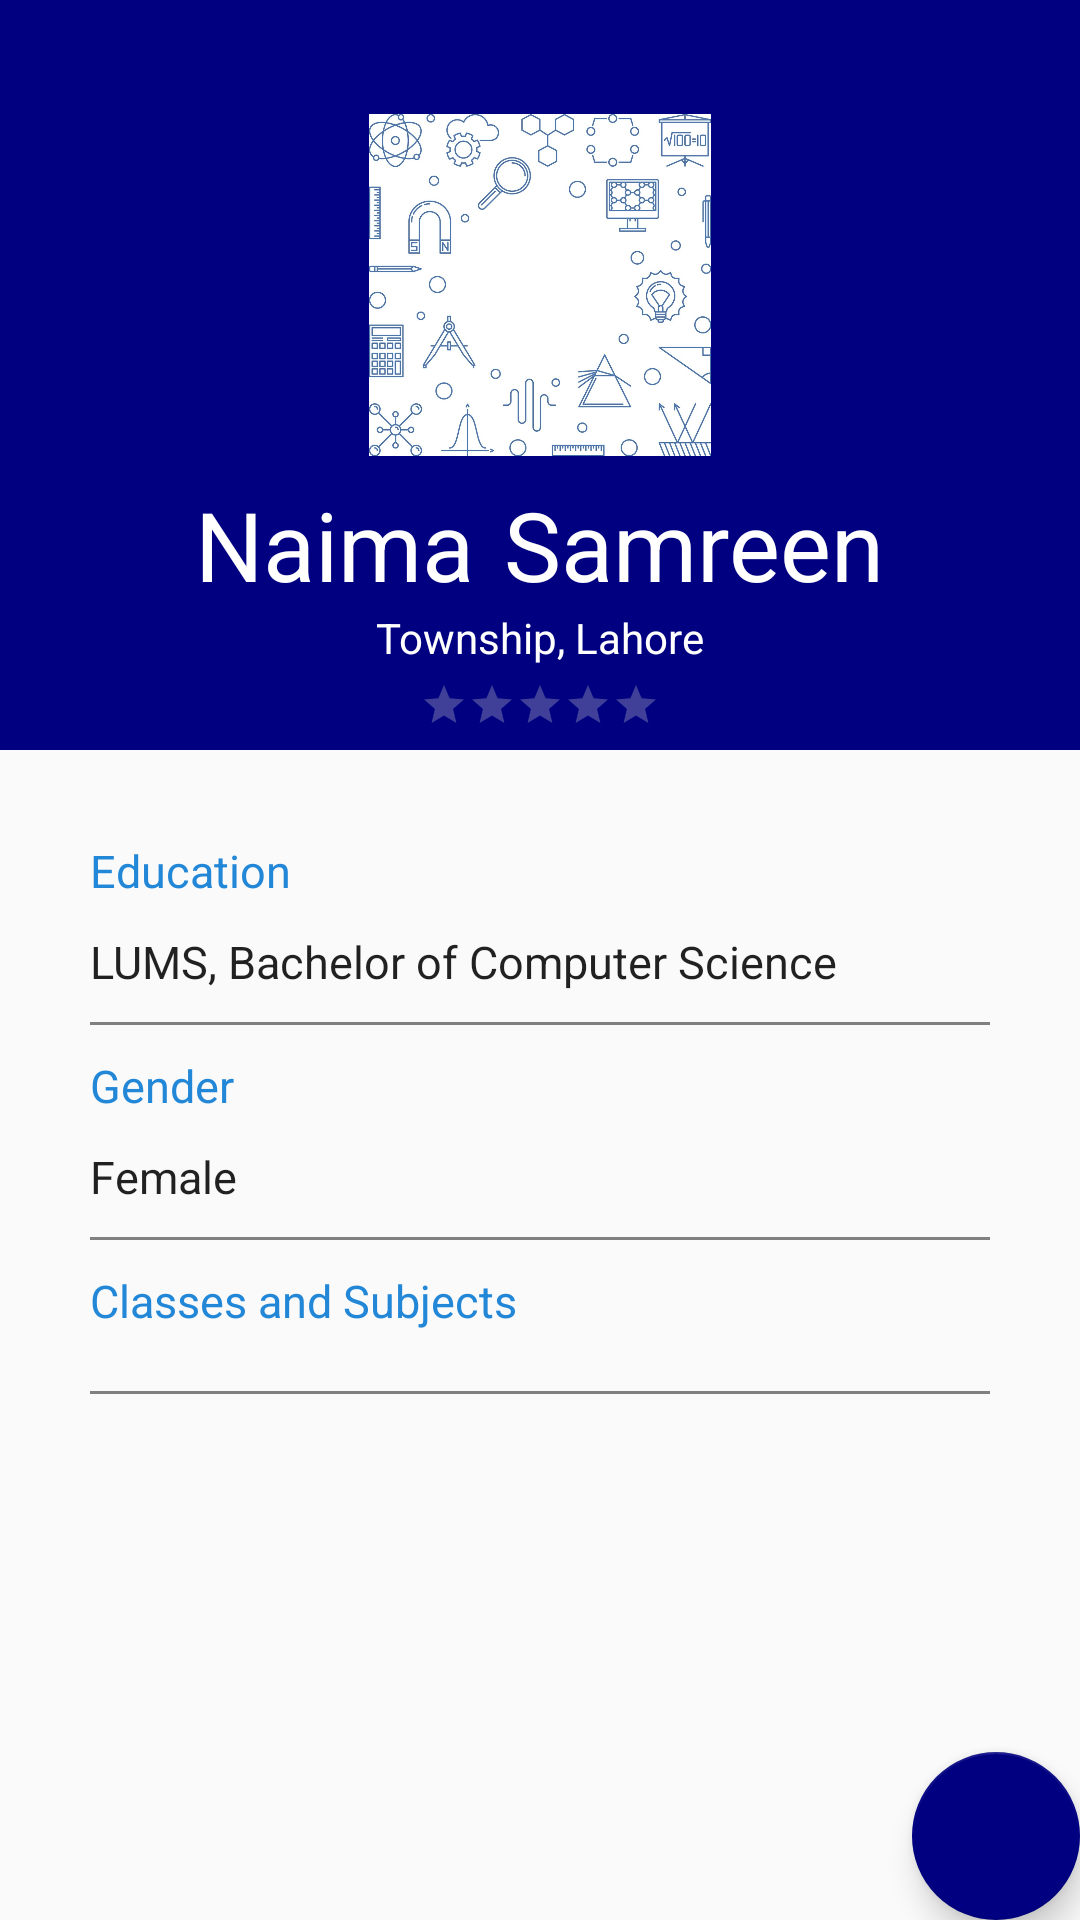

Here is an Android app screen rendered from its layout file. Give the layout XML and the strings, colors and styles it references.
<!-- AndroidManifest.xml: application theme AppTheme -->
<!-- res/layout/activity_tutor_search_profile.xml -->
<?xml version="1.0" encoding="utf-8"?>
<RelativeLayout xmlns:android="http://schemas.android.com/apk/res/android"
    xmlns:tools="http://schemas.android.com/tools"
    android:layout_width="match_parent"
    android:layout_height="match_parent"
    android:orientation="vertical"
    tools:context=".TutorSearchProfileActivity">

    <RelativeLayout
        android:layout_width="match_parent"
        android:id="@+id/rel"
        android:background="@color/navy"
        android:layout_height="250dp">
        <RelativeLayout
            android:id="@+id/imagTutor"
            android:layout_marginTop="30dp"
            android:layout_width="wrap_content"
            android:layout_centerHorizontal="true"
            android:layout_height="wrap_content">

            <ImageView
                android:id="@+id/imageTutor"
                android:layout_width="120dp"
                android:layout_height="120dp"
                android:layout_margin="5dp"
                android:padding="3dp"
                android:src="@drawable/ye"
                android:adjustViewBounds="true"
                android:scaleType="centerInside"/>
        </RelativeLayout>
        <LinearLayout
            android:id="@+id/lin"
            android:layout_width="wrap_content"
            android:layout_height="wrap_content"
            android:layout_below="@id/imagTutor"
            android:layout_centerInParent="true">
            <TextView
                android:id="@+id/fname"
                android:layout_width="wrap_content"
                android:layout_height="wrap_content"
                android:text="Naima"
                android:paddingRight="10dp"
                android:textColor="@color/white"
                android:textSize="32sp"
                android:textAppearance="@style/Base.TextAppearance.AppCompat.Large"/>
            <TextView
                android:id="@+id/lname"
                android:layout_width="wrap_content"
                android:layout_height="wrap_content"
                android:text="Samreen"
                android:layout_toRightOf="@id/fname"
                android:textColor="@color/white"
                android:textSize="32sp"
                android:textAppearance="@style/Base.TextAppearance.AppCompat.Large"/>

        </LinearLayout>
        <LinearLayout
            android:layout_width="wrap_content"
            android:layout_height="wrap_content"
            android:layout_below="@id/lin"
            android:layout_centerInParent="true"
            android:id="@+id/lin2">
            <TextView
                android:id="@+id/location"
                android:layout_width="wrap_content"
                android:layout_height="wrap_content"
                android:text="Township, Lahore"
                android:textColor="@color/white"
                android:textSize="14sp"
                android:textAppearance="@style/Base.TextAppearance.AppCompat.Large"/>

        </LinearLayout>
        <LinearLayout
            android:layout_width="wrap_content"
            android:layout_height="wrap_content"
            android:layout_below="@id/lin2"
            android:layout_centerInParent="true"
            android:id="@+id/lin3">
           <RatingBar
                android:id="@+id/ratingBar"
                android:layout_marginTop="5dp"
                android:layout_width="wrap_content"
                android:layout_height="wrap_content"
                style="@style/Widget.AppCompat.RatingBar.Small"
                android:isIndicator="true"
                android:numStars="5"
                android:stepSize="0.5"
                android:theme="@style/RatingBar"/>

        </LinearLayout>

    </RelativeLayout>

    <RelativeLayout
        android:layout_width="match_parent"
        android:layout_marginTop="10dp"
        android:layout_height="match_parent"
        android:layout_below="@id/rel">
        <LinearLayout
            android:layout_width="match_parent"
            android:layout_marginTop="20dp"
            android:layout_marginLeft="30dp"
            android:layout_marginRight="30dp"
            android:layout_height="wrap_content"
            android:orientation="vertical">
            <LinearLayout
                android:layout_width="match_parent"
                android:layout_height="wrap_content"
                android:orientation="vertical">
                <TextView
                    android:layout_width="wrap_content"
                    android:layout_height="wrap_content"
                    android:text="Education"
                    android:textColor="@color/gradEnd"
                    android:textSize="15sp"
                    android:textAppearance="@style/Base.TextAppearance.AppCompat.Large"/>
                <TextView
                    android:id="@+id/institution"
                    android:layout_width="wrap_content"
                    android:layout_height="wrap_content"
                    android:layout_marginTop="10dp"
                    android:text="LUMS, Bachelor of Computer Science"
                    android:textSize="15sp"
                    android:textAppearance="@style/Base.TextAppearance.AppCompat.Large"/>
                <View
                    android:layout_width="match_parent"
                    android:layout_height="1dp"
                    android:layout_marginTop="10dp"
                    android:background="@color/hel"/>


            </LinearLayout>

            <LinearLayout
                android:layout_width="match_parent"
                android:layout_height="wrap_content"
                android:orientation="vertical">
                <TextView
                    android:layout_width="wrap_content"
                    android:layout_height="wrap_content"
                    android:text="Gender"
                    android:layout_marginTop="10dp"
                    android:textColor="@color/gradEnd"
                    android:textSize="15sp"
                    android:textAppearance="@style/Base.TextAppearance.AppCompat.Large"/>
                <TextView
                    android:id="@+id/gender"
                    android:layout_marginTop="10dp"
                    android:layout_width="match_parent"
                    android:layout_height="wrap_content"
                    android:text="Female"
                    android:textSize="15sp"
                    android:textAppearance="@style/Base.TextAppearance.AppCompat.Large"/>

                <View
                    android:layout_width="match_parent"
                    android:layout_height="1dp"
                    android:layout_marginTop="10dp"
                    android:background="@color/hel"/>

            </LinearLayout>


            <LinearLayout
                android:layout_width="match_parent"
                android:layout_marginTop="10dp"
                android:layout_height="wrap_content"
                android:orientation="vertical">
                <TextView
                    android:layout_width="wrap_content"
                    android:layout_height="wrap_content"
                    android:text="Classes and Subjects"
                    android:textColor="@color/gradEnd"
                    android:textSize="15sp"
                    android:textAppearance="@style/Base.TextAppearance.AppCompat.Large"/>

                <ListView
                    android:id="@+id/sub_list"
                    android:layout_marginTop="10dp"
                    android:layout_width="match_parent"
                    android:layout_height="wrap_content" >
                </ListView>

                <View
                    android:layout_width="match_parent"
                    android:layout_height="1dp"
                    android:layout_marginTop="10dp"
                    android:background="@color/hel"/>
            </LinearLayout>

        </LinearLayout>

    </RelativeLayout>
    <RelativeLayout
        android:layout_width="wrap_content"
        android:layout_height="wrap_content"
        xmlns:app="http://schemas.android.com/apk/res-auto">

        <com.google.android.material.floatingactionbutton.FloatingActionButton
            android:id="@+id/fab"
            android:layout_width="wrap_content"
            android:layout_height="wrap_content"
            android:layout_alignParentEnd="true"
            android:layout_alignParentBottom="true"
            android:padding="8dp"
            app:backgroundTint="@color/navy"
            android:src="@drawable/baseline_call" />

    </RelativeLayout>
</RelativeLayout>
<!-- resources referenced by this layout -->
<resources>
  <color name="gradEnd">#2387D8</color>
  <color name="hel">#808080</color>
  <color name="navy">#000080</color>
  <color name="white">#FFFFFF</color>
  <!-- drawable ye: jpg bitmap (drawable, 189489 bytes) -->
  <style name="RatingBar" parent="Theme.AppCompat">
          <item name="colorControlNormal">@color/lightGrey</item>
          <item name="colorControlActivated">@color/duskYellow</item>
      </style>
  <style name="AppTheme" parent="Theme.AppCompat.Light.DarkActionBar">
          
          <item name="colorPrimary">@color/colorPrimary</item>
          <item name="colorPrimaryDark">@color/colorPrimaryDark</item>
          <item name="colorAccent">@color/colorAccent</item>
      </style>
  <color name="lightGrey">#d3d3d3</color>
  <color name="duskYellow">#ffd700</color>
  <color name="colorPrimary">#000080</color>
  <color name="colorPrimaryDark">#000067</color>
  <color name="colorAccent">#03A9F4</color>
</resources>
